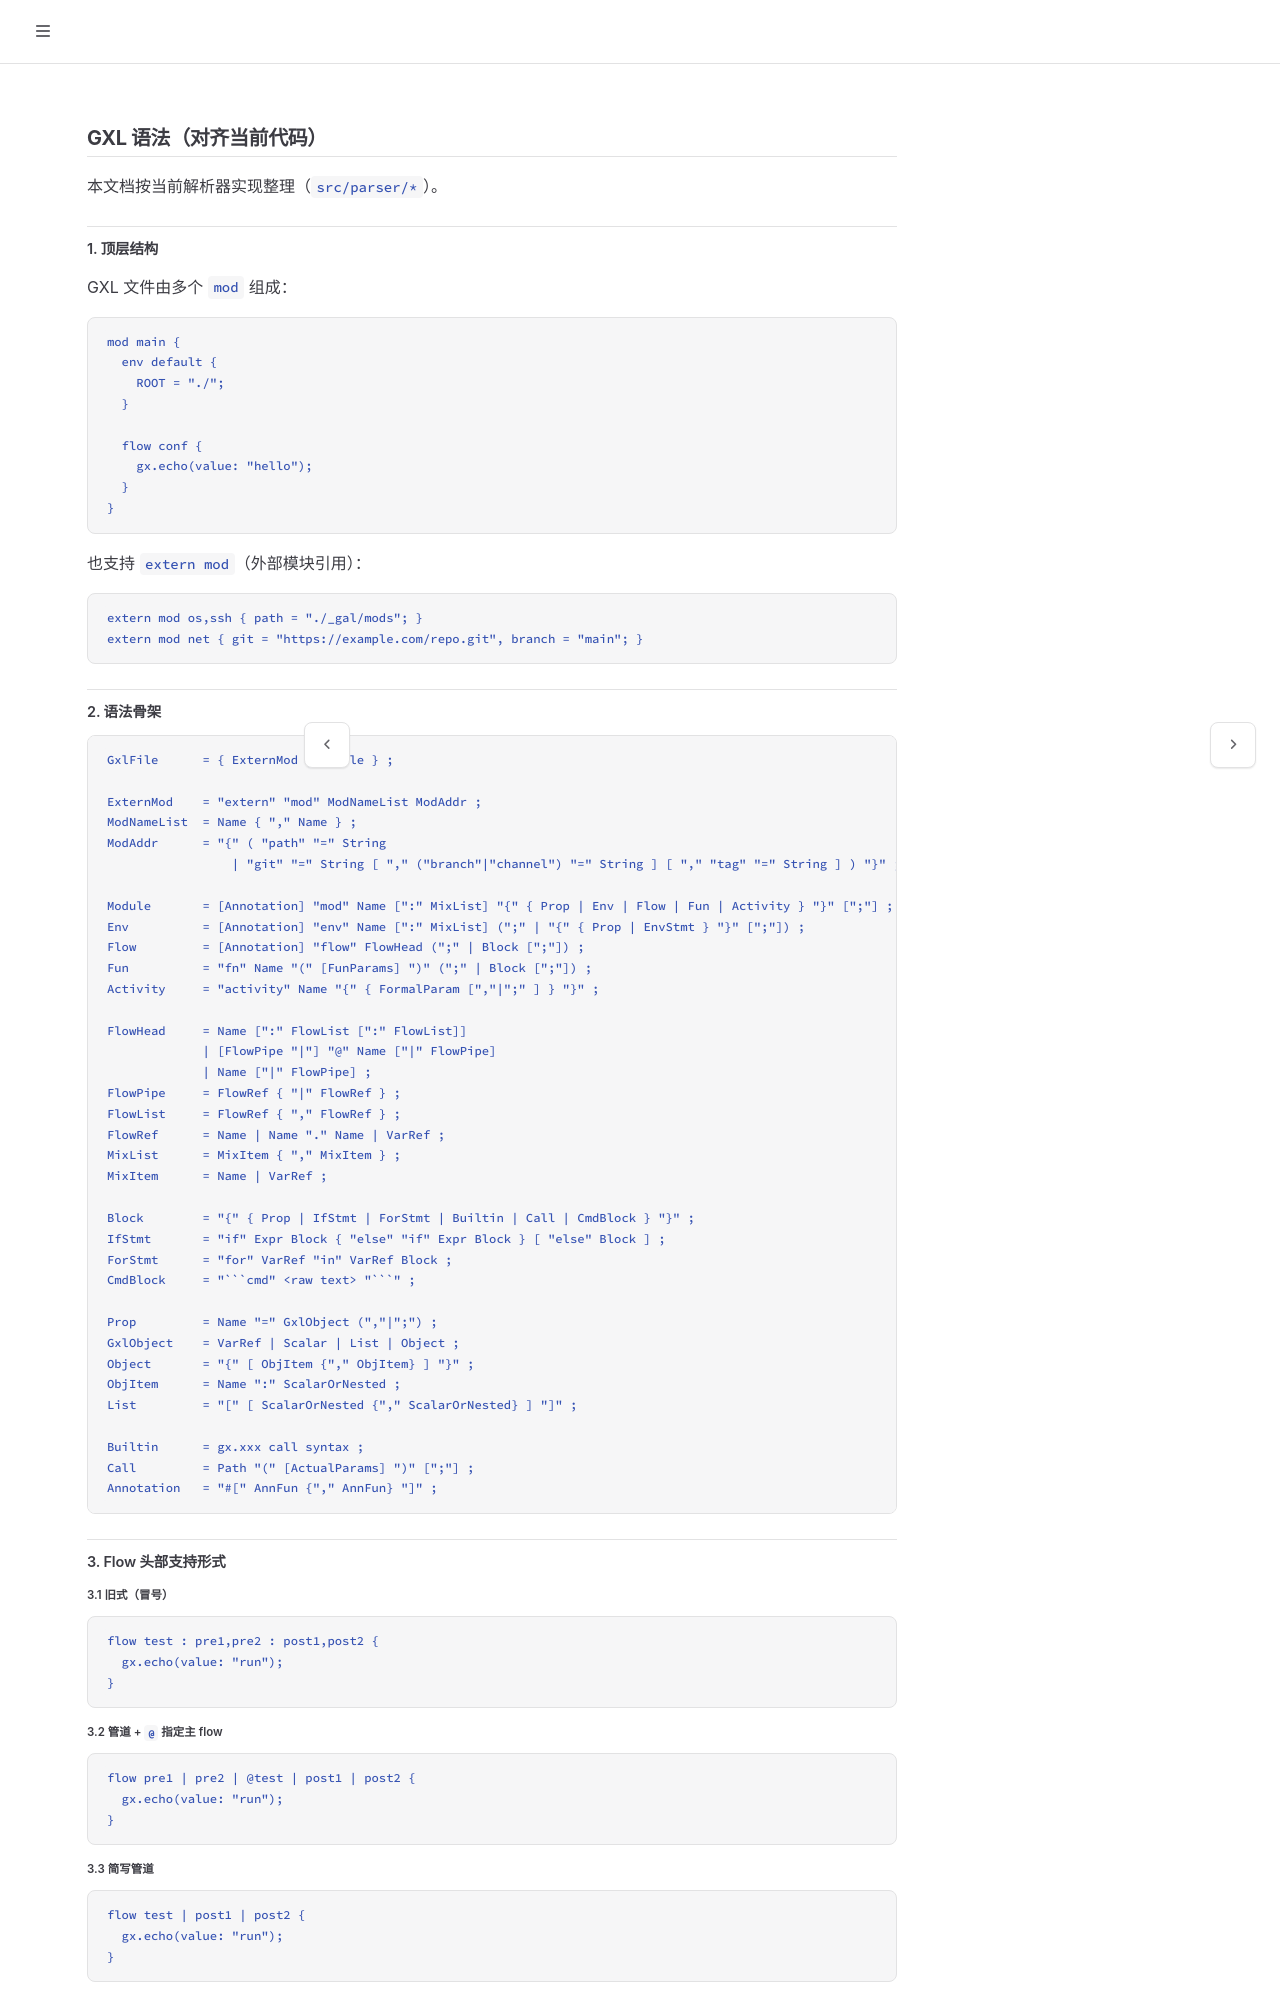

repository: galaxio-labs/operator-docs · page: gxl/syntax.html · generator: mdbook

# GXL 语法（对齐当前代码）

本文档按当前解析器实现整理（`src/parser/*`）。

## 1. 顶层结构

GXL 文件由多个 `mod` 组成：

```gxl
mod main {
  env default {
    ROOT = "./";
  }

  flow conf {
    gx.echo(value: "hello");
  }
}
```

也支持 `extern mod`（外部模块引用）：

```gxl
extern mod os,ssh { path = "./_gal/mods"; }
extern mod net { git = "https://example.com/repo.git", branch = "main"; }
```
